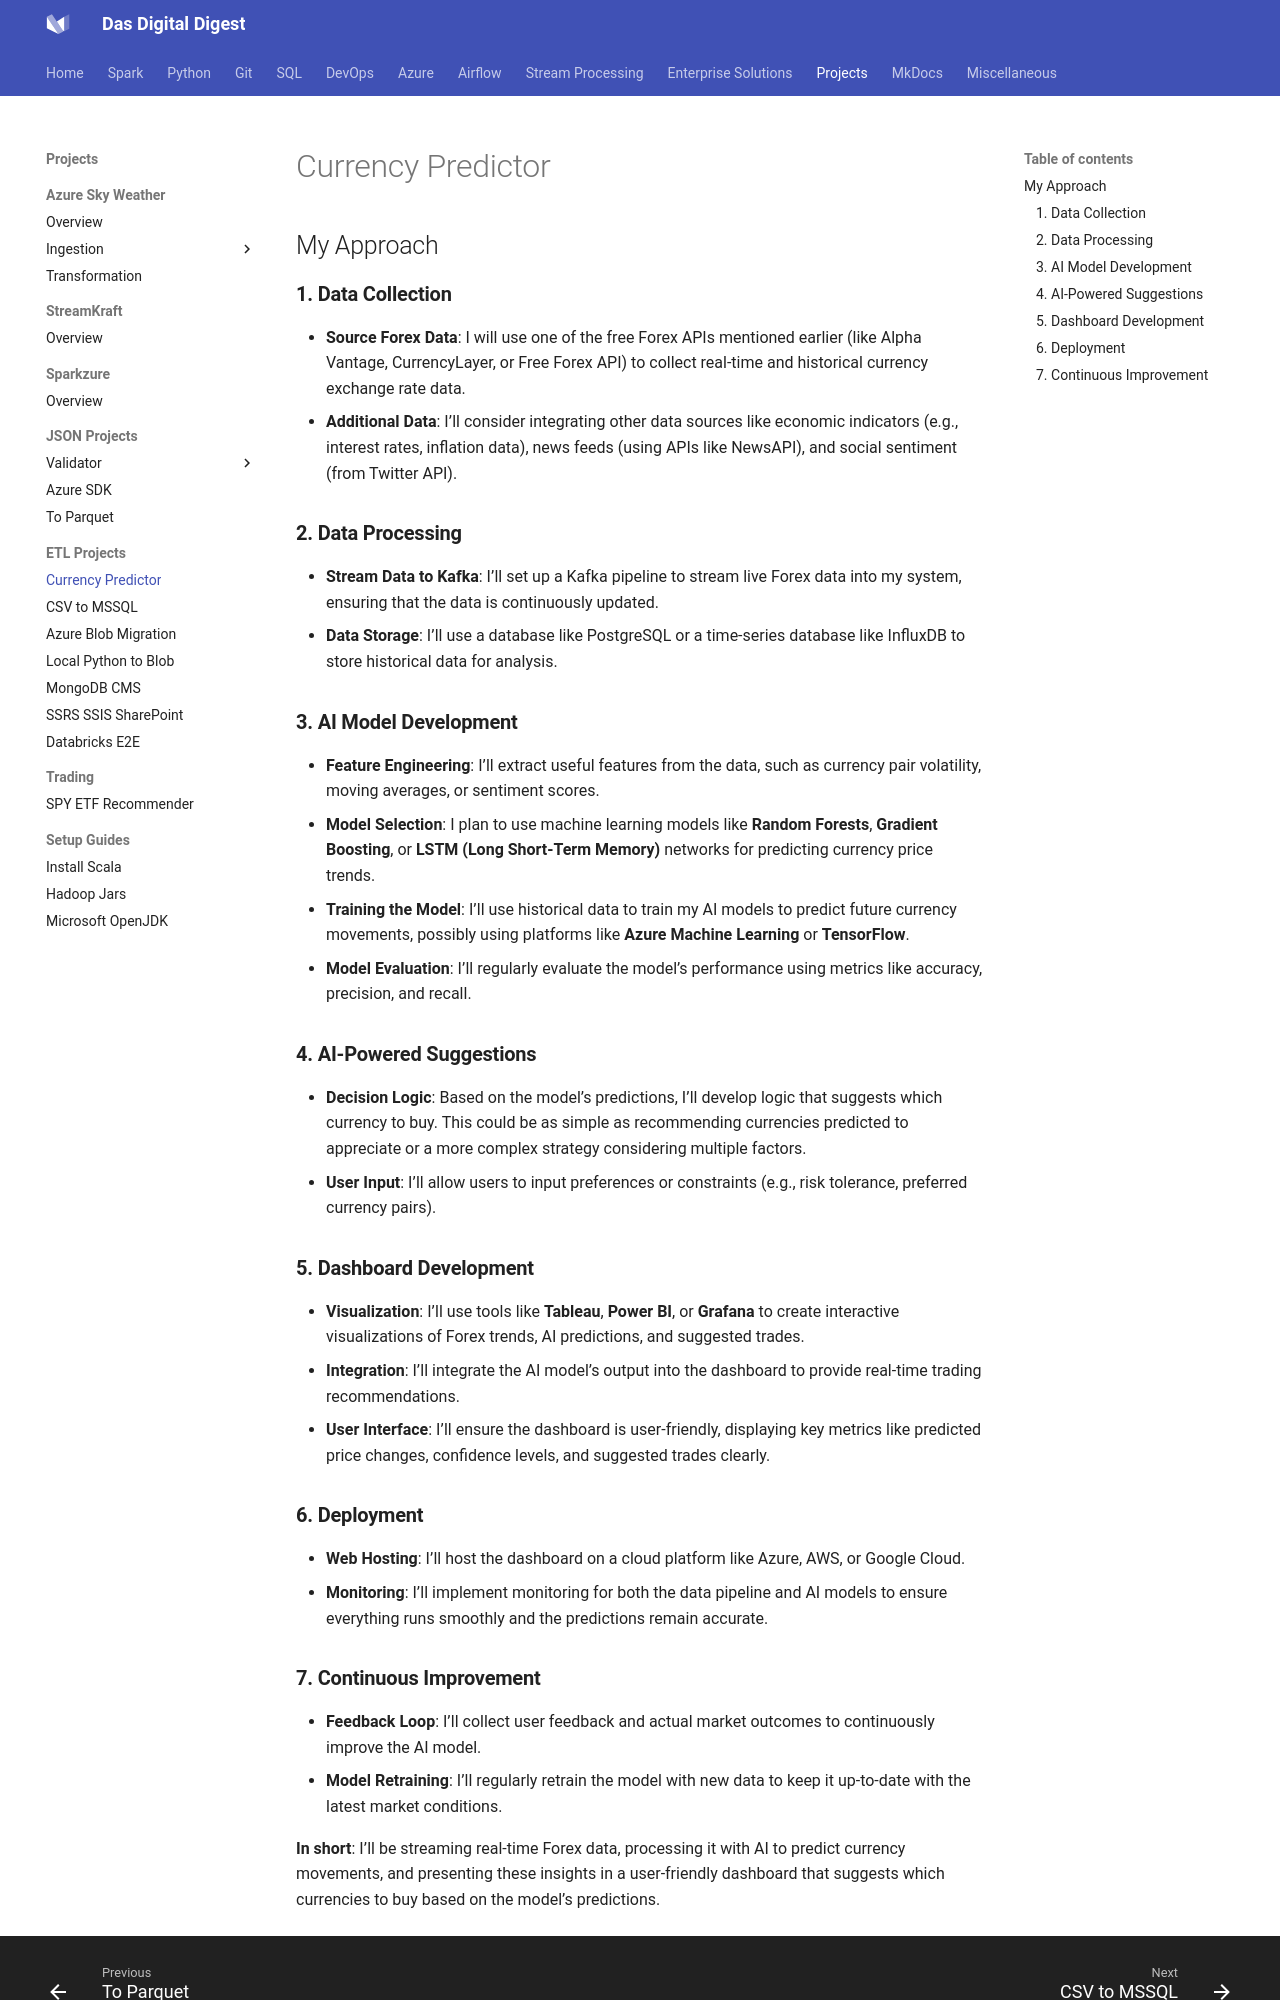

repository: dwdas9/home · page: DE-Projects/CurrencyPredictor.html · generator: mkdocs

## My Approach
### **1. Data Collection**
   - **Source Forex Data**: I will use one of the free Forex APIs mentioned earlier (like Alpha Vantage, CurrencyLayer, or Free Forex API) to collect real-time and historical currency exchange rate data.
   - **Additional Data**: I’ll consider integrating other data sources like economic indicators (e.g., interest rates, inflation data), news feeds (using APIs like NewsAPI), and social sentiment (from Twitter API).

### **2. Data Processing**
   - **Stream Data to Kafka**: I’ll set up a Kafka pipeline to stream live Forex data into my system, ensuring that the data is continuously updated.
   - **Data Storage**: I’ll use a database like PostgreSQL or a time-series database like InfluxDB to store historical data for analysis.

### **3. AI Model Development**
   - **Feature Engineering**: I’ll extract useful features from the data, such as currency pair volatility, moving averages, or sentiment scores.
   - **Model Selection**: I plan to use machine learning models like **Random Forests**, **Gradient Boosting**, or **LSTM (Long Short-Term Memory)** networks for predicting currency price trends.
   - **Training the Model**: I’ll use historical data to train my AI models to predict future currency movements, possibly using platforms like **Azure Machine Learning** or **TensorFlow**.
   - **Model Evaluation**: I’ll regularly evaluate the model’s performance using metrics like accuracy, precision, and recall.

### **4. AI-Powered Suggestions**
   - **Decision Logic**: Based on the model’s predictions, I’ll develop logic that suggests which currency to buy. This could be as simple as recommending currencies predicted to appreciate or a more complex strategy considering multiple factors.
   - **User Input**: I’ll allow users to input preferences or constraints (e.g., risk tolerance, preferred currency pairs).

### **5. Dashboard Development**
   - **Visualization**: I’ll use tools like **Tableau**, **Power BI**, or **Grafana** to create interactive visualizations of Forex trends, AI predictions, and suggested trades.
   - **Integration**: I’ll integrate the AI model’s output into the dashboard to provide real-time trading recommendations.
   - **User Interface**: I’ll ensure the dashboard is user-friendly, displaying key metrics like predicted price changes, confidence levels, and suggested trades clearly.

### **6. Deployment**
   - **Web Hosting**: I’ll host the dashboard on a cloud platform like Azure, AWS, or Google Cloud.
   - **Monitoring**: I’ll implement monitoring for both the data pipeline and AI models to ensure everything runs smoothly and the predictions remain accurate.
